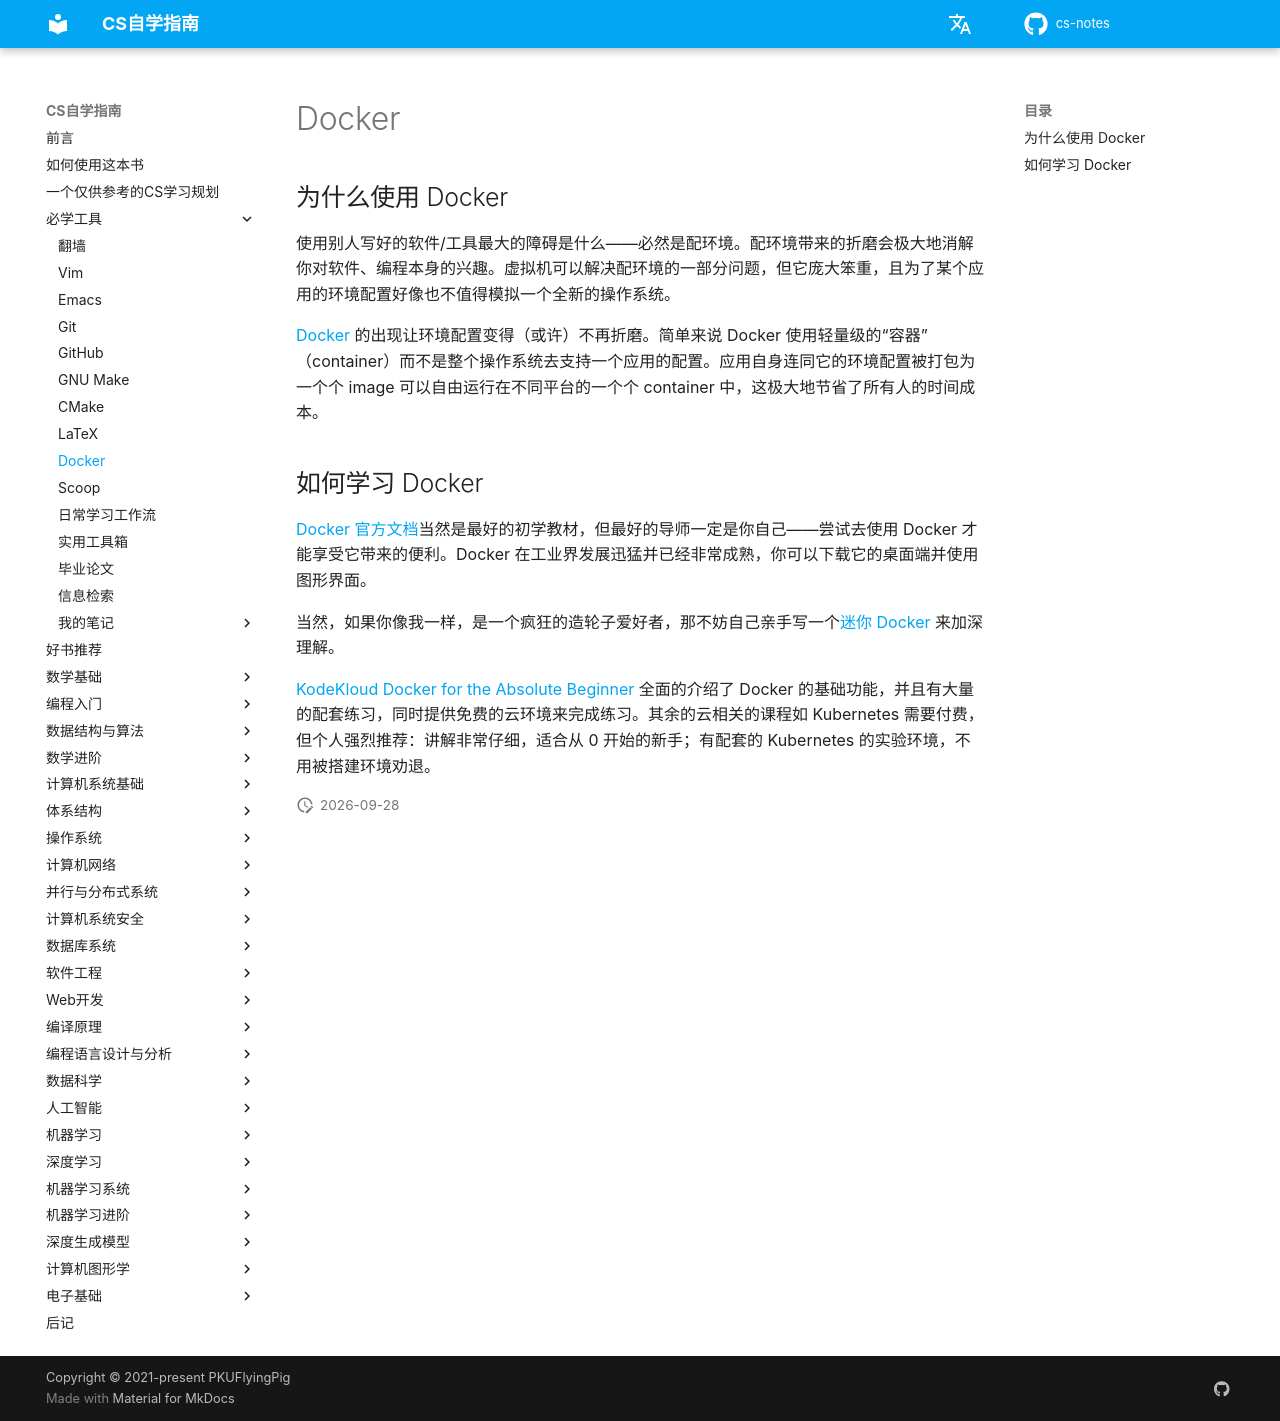

repository: mop74720-commits/cs-notes · page: 必学工具/Docker/index.html · generator: mkdocs

# Docker

## 为什么使用 Docker

使用别人写好的软件/工具最大的障碍是什么——必然是配环境。配环境带来的折磨会极大地消解你对软件、编程本身的兴趣。虚拟机可以解决配环境的一部分问题，但它庞大笨重，且为了某个应用的环境配置好像也不值得模拟一个全新的操作系统。

[Docker](https://www.docker.com/) 的出现让环境配置变得（或许）不再折磨。简单来说 Docker 使用轻量级的“容器”（container）而不是整个操作系统去支持一个应用的配置。应用自身连同它的环境配置被打包为一个个 image 可以自由运行在不同平台的一个个 container 中，这极大地节省了所有人的时间成本。

## 如何学习 Docker

[Docker 官方文档](https://docs.docker.com/)当然是最好的初学教材，但最好的导师一定是你自己——尝试去使用 Docker 才能享受它带来的便利。Docker 在工业界发展迅猛并已经非常成熟，你可以下载它的桌面端并使用图形界面。

当然，如果你像我一样，是一个疯狂的造轮子爱好者，那不妨自己亲手写一个[迷你 Docker](https://github.com/PKUFlyingPig/rubber-docker) 来加深理解。

[KodeKloud Docker for the Absolute Beginner](https://kodekloud.com/courses/docker-for-the-absolute-beginner/) 全面的介绍了 Docker 的基础功能，并且有大量的配套练习，同时提供免费的云环境来完成练习。其余的云相关的课程如 Kubernetes 需要付费，但个人强烈推荐：讲解非常仔细，适合从 0 开始的新手；有配套的 Kubernetes 的实验环境，不用被搭建环境劝退。
